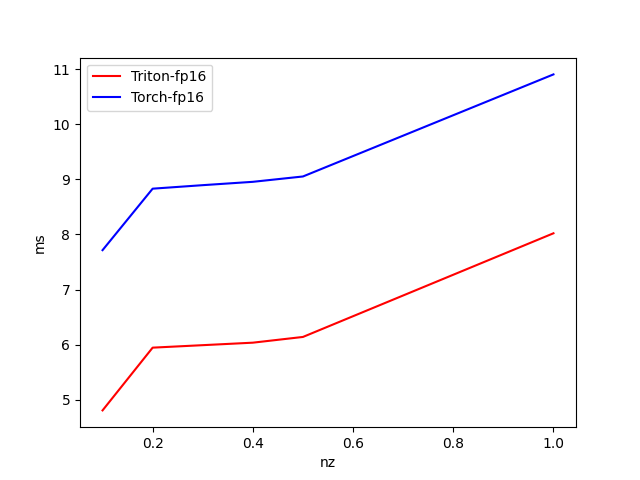

The file beside this chart, header and first rows:
nz, Triton-fp16, Torch-fp16
1, 8.022, 10.9
0.5, 6.141, 9.053
0.4, 6.037, 8.956
0.3, 5.992, 8.895
0.2, 5.947, 8.831
0.1, 4.809, 7.716
